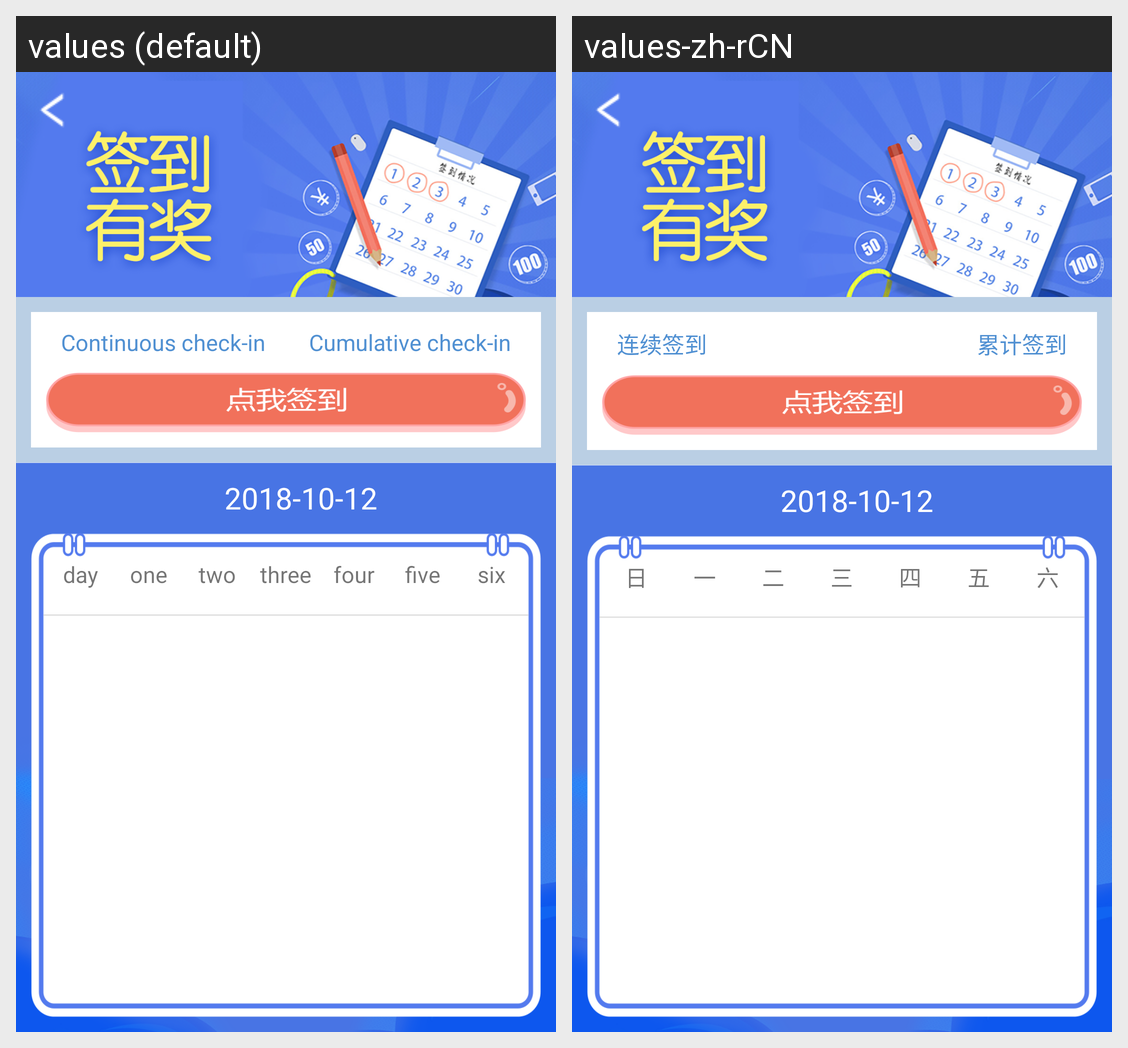

Locale-by-locale string values for the Android screen shown in this grid:
Android screen res/layout/activity_sign.xml rendered under 2 locales, left to right: values (default), values-zh-rCN. Device: Nexus 5 (rendered at 1080×1920; each locale shown at half size, 540×960, under a caption strip naming it); theme Theme.MaterialComponents.DayNight.NoActionBar.
Strings drawn on this screen, with the default value and each locale's value (text and hints the layout hard-codes, and strings that could not be matched under every locale, appear in the picture but are not listed):

goodsdatails_reminder17
  values: Continuous check-in
  values-zh-rCN: 连续签到

goodsdatails_reminder18
  values: Cumulative check-in
  values-zh-rCN: 累计签到

member_centre12
  values: day
  values-zh-rCN: 日

member_centre13
  values: one
  values-zh-rCN: 一

member_centre14
  values: two
  values-zh-rCN: 二

member_centre15
  values: three
  values-zh-rCN: 三

member_centre16
  values: four
  values-zh-rCN: 四

member_centre17
  values: five
  values-zh-rCN: 五

member_centre18
  values: six
  values-zh-rCN: 六
